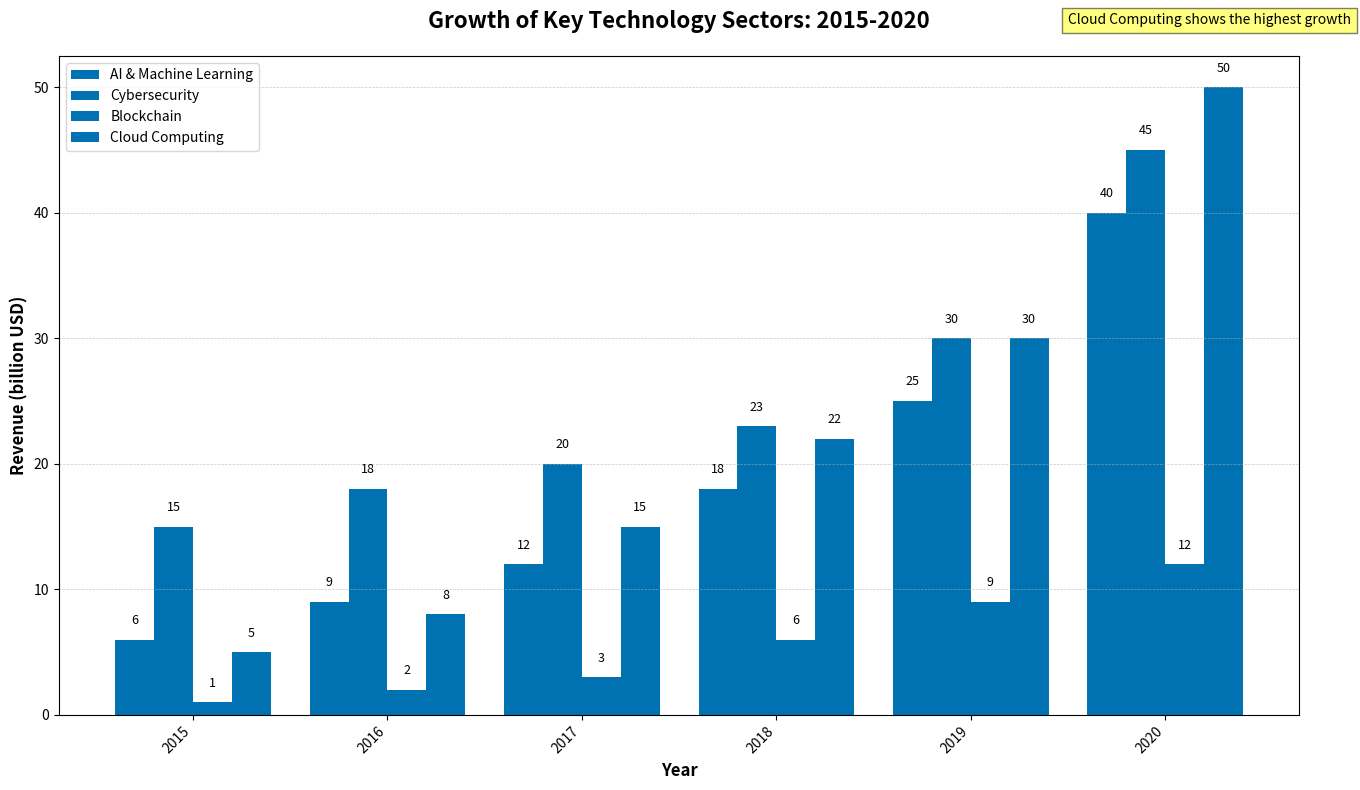

Python code for this plot:
import matplotlib.pyplot as plt
import numpy as np

years = np.arange(2015, 2021)
sector_names = ['AI & Machine Learning', 'Cybersecurity', 'Blockchain', 'Cloud Computing']

# Revenue data (in billions USD)
ai_revenue = [6, 9, 12, 18, 25, 40]
cybersecurity_revenue = [15, 18, 20, 23, 30, 45]
blockchain_revenue = [1, 2, 3, 6, 9, 12]
cloud_revenue = [5, 8, 15, 22, 30, 50]

bar_width = 0.2
x_pos = np.arange(len(years))

fig, ax = plt.subplots(figsize=(14, 8))

# Using the same color for all bars (e.g., '#0072B2', a shade of blue)
uniform_color = '#0072B2'
bars1 = ax.bar(x_pos - 1.5*bar_width, ai_revenue, bar_width, label=sector_names[0], color=uniform_color)
bars2 = ax.bar(x_pos - 0.5*bar_width, cybersecurity_revenue, bar_width, label=sector_names[1], color=uniform_color)
bars3 = ax.bar(x_pos + 0.5*bar_width, blockchain_revenue, bar_width, label=sector_names[2], color=uniform_color)
bars4 = ax.bar(x_pos + 1.5*bar_width, cloud_revenue, bar_width, label=sector_names[3], color=uniform_color)

# Text annotations
for bar, y in zip(bars1, ai_revenue):
    ax.text(bar.get_x() + bar.get_width()/2, y + 1, f'{y}', ha='center', va='bottom', fontsize=9)
for bar, y in zip(bars2, cybersecurity_revenue):
    ax.text(bar.get_x() + bar.get_width()/2, y + 1, f'{y}', ha='center', va='bottom', fontsize=9)
for bar, y in zip(bars3, blockchain_revenue):
    ax.text(bar.get_x() + bar.get_width()/2, y + 1, f'{y}', ha='center', va='bottom', fontsize=9)
for bar, y in zip(bars4, cloud_revenue):
    ax.text(bar.get_x() + bar.get_width()/2, y + 1, f'{y}', ha='center', va='bottom', fontsize=9)

ax.set_xlabel('Year', fontsize=12, fontweight='bold')
ax.set_ylabel('Revenue (billion USD)', fontsize=12, fontweight='bold')
ax.set_title('Growth of Key Technology Sectors: 2015-2020', fontsize=16, fontweight='bold', pad=20)
ax.set_xticks(x_pos)
ax.set_xticklabels(years, rotation=45, ha='right')
ax.legend(loc='upper left', fontsize=10)

ax.yaxis.grid(True, linestyle='--', linewidth=0.5, alpha=0.7)
ax.text(4.5, 55, 'Cloud Computing shows the highest growth', fontsize=10, bbox=dict(facecolor='yellow', alpha=0.5))

plt.tight_layout()
plt.show()